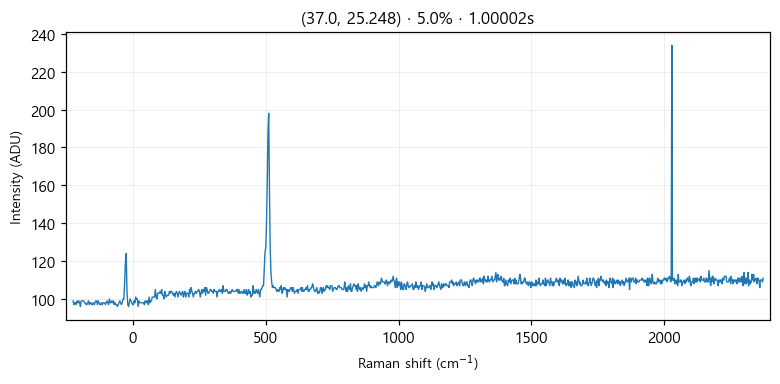

The table this chart was drawn from, first rows:
# laser_power_pct, 5.0
# exposure_time, 1
# laser_nm, 532
# mode, single
pixel_index, raman_shift_cm-1, wavelength_nm, intensity
0, -225.3, 525.7, 99.0
1, -222.2, 525.8, 97.0
2, -219.2, 525.9, 98.0
3, -216.1, 526, 98.0
4, -213, 526.1, 97.0
5, -210, 526.1, 99.0
6, -206.9, 526.2, 98.0
7, -203.8, 526.3, 99.0
8, -200.8, 526.4, 98.0
9, -197.7, 526.5, 96.0
10, -194.7, 526.6, 99.0
11, -191.6, 526.7, 99.0
12, -188.6, 526.7, 99.0
13, -185.5, 526.8, 99.0
14, -182.4, 526.9, 98.0
15, -179.4, 527, 98.0
16, -176.3, 527.1, 97.0
17, -173.3, 527.2, 97.0
18, -170.2, 527.2, 98.0
19, -167.2, 527.3, 99.0
20, -164.2, 527.4, 97.0
21, -161.1, 527.5, 98.0
22, -158.1, 527.6, 98.0
23, -155, 527.7, 97.0
24, -152, 527.8, 97.0
25, -148.9, 527.8, 98.0
26, -145.9, 527.9, 97.0
27, -142.9, 528, 98.0
28, -139.8, 528.1, 99.0
29, -136.8, 528.2, 99.0
30, -133.8, 528.3, 97.0
31, -130.7, 528.3, 99.0
32, -127.7, 528.4, 98.0
33, -124.7, 528.5, 97.0
34, -121.6, 528.6, 97.0
35, -118.6, 528.7, 98.0
36, -115.6, 528.8, 97.0
37, -112.6, 528.9, 98.0
38, -109.5, 528.9, 98.0
39, -106.5, 529, 98.0
40, -103.5, 529.1, 97.0
41, -100.5, 529.2, 98.0
42, -97.44, 529.3, 99.0
43, -94.42, 529.4, 98.0
44, -91.41, 529.4, 97.0
45, -88.39, 529.5, 100.0
46, -85.38, 529.6, 98.0
47, -82.36, 529.7, 98.0
48, -79.35, 529.8, 99.0
49, -76.34, 529.9, 98.0
50, -73.33, 530, 99.0
51, -70.32, 530, 97.0
52, -67.31, 530.1, 98.0
53, -64.3, 530.2, 97.0
54, -61.3, 530.3, 97.0
55, -58.29, 530.4, 96.0
... 968 more rows
